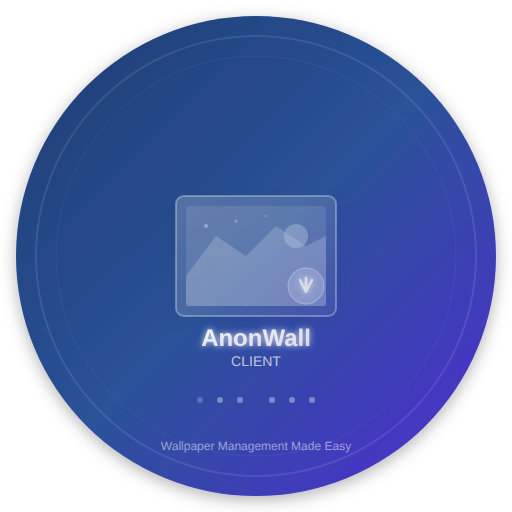
t = 0.00 s
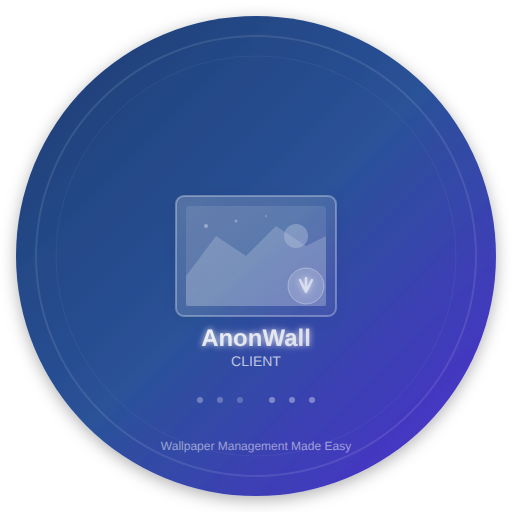
t = 0.60 s
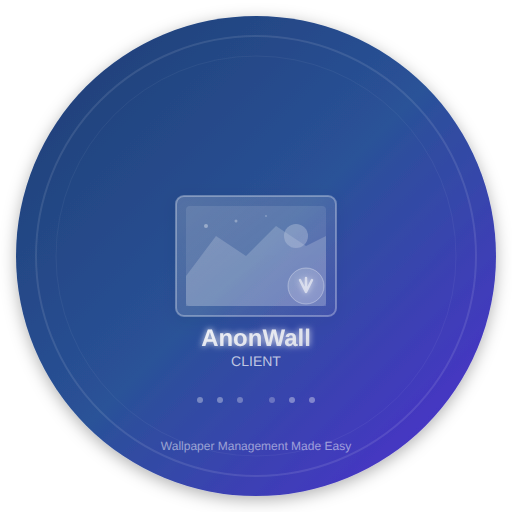
t = 1.15 s
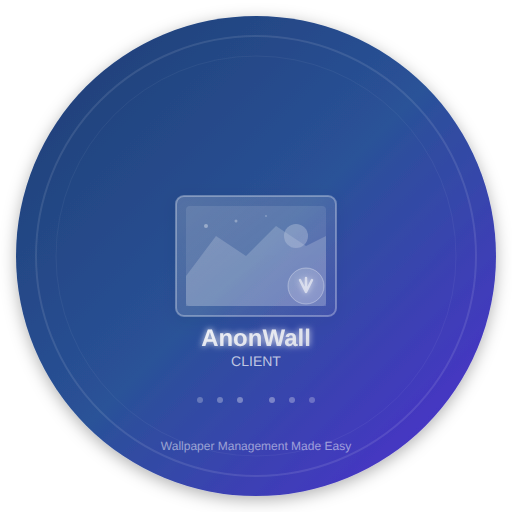
t = 1.75 s
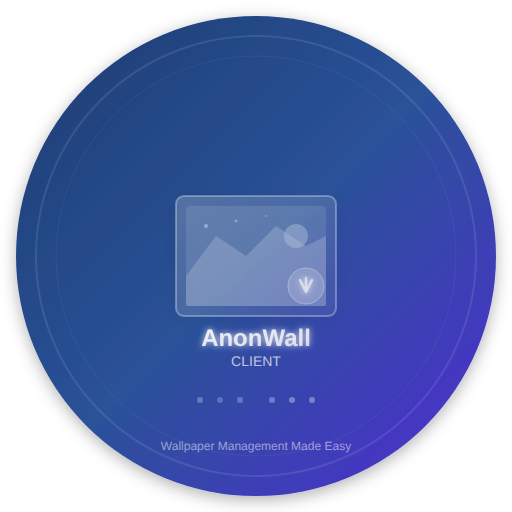
t = 2.35 s
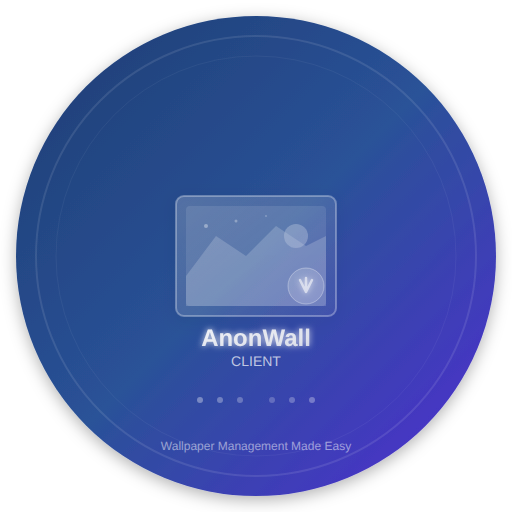
t = 2.90 s

The animated SVG that drew these frames (rendered in a browser with its animation timeline set to each time). Animation: 6 SMIL elements (animate=6); one cycle of 3.50 s, repeats indefinitely.

<?xml version="1.0" encoding="UTF-8"?>
<svg width="512" height="512" viewBox="0 0 512 512" xmlns="http://www.w3.org/2000/svg">
  <!-- Background with gradient -->
  <defs>
    <!-- Main gradient background -->
    <linearGradient id="backgroundGradient" x1="0%" y1="0%" x2="100%" y2="100%">
      <stop offset="0%" style="stop-color:#1e3c72;stop-opacity:1" />
      <stop offset="50%" style="stop-color:#2a5298;stop-opacity:1" />
      <stop offset="100%" style="stop-color:#512bd4;stop-opacity:1" />
    </linearGradient>
    
    <!-- Frame gradient -->
    <linearGradient id="frameGradient" x1="0%" y1="0%" x2="100%" y2="100%">
      <stop offset="0%" style="stop-color:#ffffff;stop-opacity:0.2" />
      <stop offset="100%" style="stop-color:#ffffff;stop-opacity:0.05" />
    </linearGradient>
    
    <!-- Icon gradient -->
    <linearGradient id="iconGradient" x1="0%" y1="0%" x2="100%" y2="100%">
      <stop offset="0%" style="stop-color:#ffffff;stop-opacity:0.9" />
      <stop offset="100%" style="stop-color:#f0f0f0;stop-opacity:0.8" />
    </linearGradient>
    
    <!-- Shadow filter -->
    <filter id="dropShadow" x="-50%" y="-50%" width="200%" height="200%">
      <feDropShadow dx="0" dy="4" stdDeviation="8" flood-color="#000000" flood-opacity="0.3"/>
    </filter>
    
    <!-- Glow effect -->
    <filter id="glow" x="-50%" y="-50%" width="200%" height="200%">
      <feGaussianBlur stdDeviation="3" result="coloredBlur"/>
      <feMerge> 
        <feMergeNode in="coloredBlur"/>
        <feMergeNode in="SourceGraphic"/>
      </feMerge>
    </filter>
  </defs>
  
  <!-- Background circle -->
  <circle cx="256" cy="256" r="240" fill="url(#backgroundGradient)" filter="url(#dropShadow)"/>
  
  <!-- Decorative rings -->
  <circle cx="256" cy="256" r="220" fill="none" stroke="rgba(255,255,255,0.1)" stroke-width="2"/>
  <circle cx="256" cy="256" r="200" fill="none" stroke="rgba(255,255,255,0.05)" stroke-width="1"/>
  
  <!-- Main icon container -->
  <g transform="translate(256,256)">
    
    <!-- Wallpaper frame/monitor representation -->
    <rect x="-80" y="-60" width="160" height="120" rx="8" ry="8" 
          fill="url(#frameGradient)" 
          stroke="rgba(255,255,255,0.3)" 
          stroke-width="2" 
          filter="url(#dropShadow)"/>
    
    <!-- Screen/wallpaper content -->
    <rect x="-70" y="-50" width="140" height="100" rx="4" ry="4" 
          fill="rgba(255,255,255,0.1)"/>
    
    <!-- Wallpaper pattern/image representation -->
    <g opacity="0.6">
      <!-- Mountain silhouette -->
      <path d="M -70 20 L -40 -20 L -10 0 L 20 -30 L 50 -10 L 70 -20 L 70 50 L -70 50 Z" 
            fill="rgba(255,255,255,0.3)"/>
      
      <!-- Sun/moon -->
      <circle cx="40" cy="-20" r="12" fill="rgba(255,255,255,0.4)"/>
      
      <!-- Stars -->
      <circle cx="-50" cy="-30" r="2" fill="rgba(255,255,255,0.6)"/>
      <circle cx="-20" cy="-35" r="1.5" fill="rgba(255,255,255,0.5)"/>
      <circle cx="10" cy="-40" r="1" fill="rgba(255,255,255,0.4)"/>
    </g>
    
    <!-- Download/sync arrow indicator -->
    <g transform="translate(50, 30)" opacity="0.8">
      <circle cx="0" cy="0" r="18" fill="rgba(255,255,255,0.2)" stroke="rgba(255,255,255,0.4)" stroke-width="1"/>
      
      <!-- Download arrow -->
      <path d="M -6 -6 L 0 6 L 6 -6 M 0 -8 L 0 4" 
            stroke="rgba(255,255,255,0.8)" 
            stroke-width="2.5" 
            stroke-linecap="round" 
            stroke-linejoin="round" 
            fill="none"
            filter="url(#glow)"/>
    </g>
    
    <!-- App name -->
    <text x="0" y="90" 
          font-family="Arial, sans-serif" 
          font-size="24" 
          font-weight="bold" 
          text-anchor="middle" 
          fill="url(#iconGradient)"
          filter="url(#glow)">AnonWall</text>
    
    <text x="0" y="110" 
          font-family="Arial, sans-serif" 
          font-size="14" 
          font-weight="normal" 
          text-anchor="middle" 
          fill="rgba(255,255,255,0.7)">CLIENT</text>
  </g>
  
  <!-- Animated dots for loading effect -->
  <g opacity="0.6">
    <circle cx="200" cy="400" r="3" fill="rgba(255,255,255,0.6)">
      <animate attributeName="opacity" values="0.6;1;0.6" dur="2s" repeatCount="indefinite" begin="0s"/>
    </circle>
    <circle cx="220" cy="400" r="3" fill="rgba(255,255,255,0.6)">
      <animate attributeName="opacity" values="0.6;1;0.6" dur="2s" repeatCount="indefinite" begin="0.3s"/>
    </circle>
    <circle cx="240" cy="400" r="3" fill="rgba(255,255,255,0.6)">
      <animate attributeName="opacity" values="0.6;1;0.6" dur="2s" repeatCount="indefinite" begin="0.6s"/>
    </circle>
    <circle cx="272" cy="400" r="3" fill="rgba(255,255,255,0.6)">
      <animate attributeName="opacity" values="0.6;1;0.6" dur="2s" repeatCount="indefinite" begin="0.9s"/>
    </circle>
    <circle cx="292" cy="400" r="3" fill="rgba(255,255,255,0.6)">
      <animate attributeName="opacity" values="0.6;1;0.6" dur="2s" repeatCount="indefinite" begin="1.2s"/>
    </circle>
    <circle cx="312" cy="400" r="3" fill="rgba(255,255,255,0.6)">
      <animate attributeName="opacity" values="0.6;1;0.6" dur="2s" repeatCount="indefinite" begin="1.5s"/>
    </circle>
  </g>
  
  <!-- Subtle brand tagline -->
  <text x="256" y="450" 
        font-family="Arial, sans-serif" 
        font-size="12" 
        font-weight="normal" 
        text-anchor="middle" 
        fill="rgba(255,255,255,0.5)">Wallpaper Management Made Easy</text>
</svg>